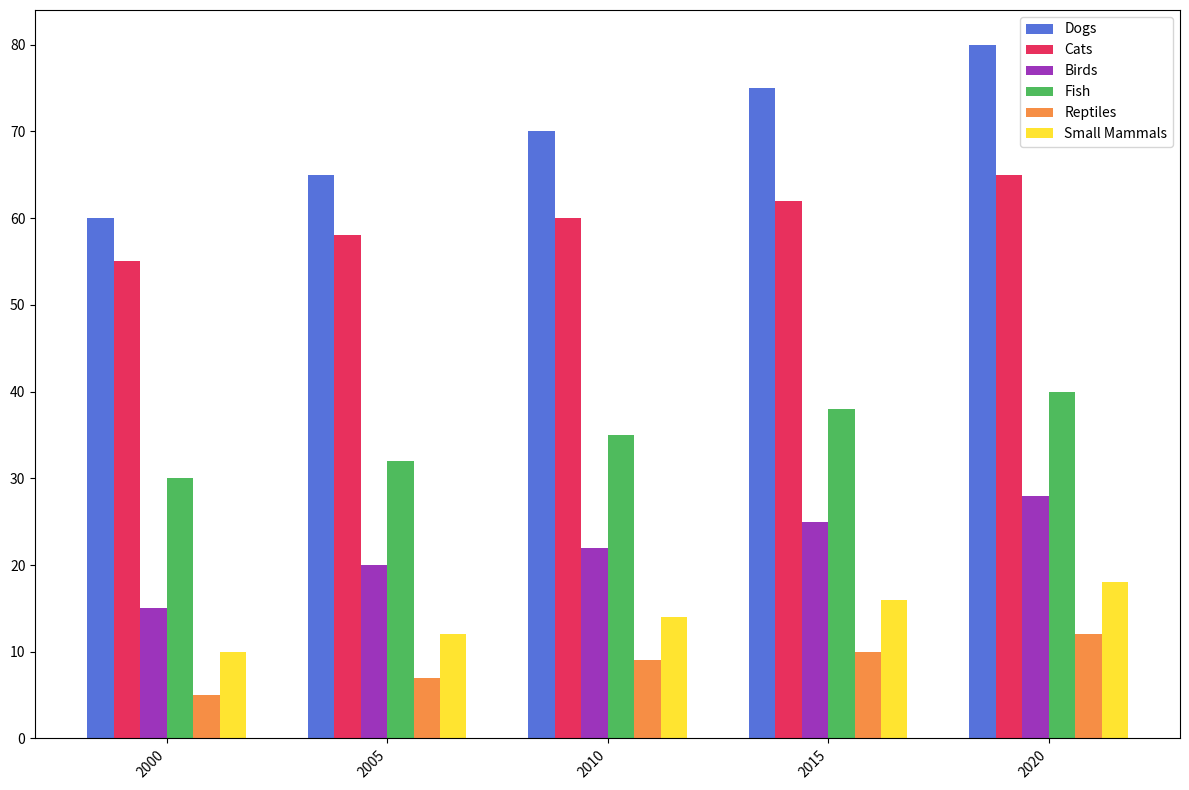

The script that saved this image:
import numpy as np
import matplotlib.pyplot as plt

years = np.array(['2000', '2005', '2010', '2015', '2020'])
dogs = np.array([60, 65, 70, 75, 80])
cats = np.array([55, 58, 60, 62, 65])
birds = np.array([15, 20, 22, 25, 28])
fish = np.array([30, 32, 35, 38, 40])
reptiles = np.array([5, 7, 9, 10, 12])
small_mammals = np.array([10, 12, 14, 16, 18])

# Shuffled colors
colors = ['#4363d8', '#e6194b', '#911eb4', '#3cb44b', '#f58231', '#ffe119']

bar_width = 0.12
x = np.arange(len(years))

fig, ax = plt.subplots(figsize=(12, 8))

ax.bar(x - bar_width * 2.5, dogs, width=bar_width, color=colors[0], alpha=0.9, label='Dogs')
ax.bar(x - bar_width * 1.5, cats, width=bar_width, color=colors[1], alpha=0.9, label='Cats')
ax.bar(x - bar_width * 0.5, birds, width=bar_width, color=colors[2], alpha=0.9, label='Birds')
ax.bar(x + bar_width * 0.5, fish, width=bar_width, color=colors[3], alpha=0.9, label='Fish')
ax.bar(x + bar_width * 1.5, reptiles, width=bar_width, color=colors[4], alpha=0.9, label='Reptiles')
ax.bar(x + bar_width * 2.5, small_mammals, width=bar_width, color=colors[5], alpha=0.9, label='Small Mammals')

ax.set_xticks(x)
ax.set_xticklabels(years, rotation=45, ha='right')

ax.legend()

plt.tight_layout()
plt.show()
